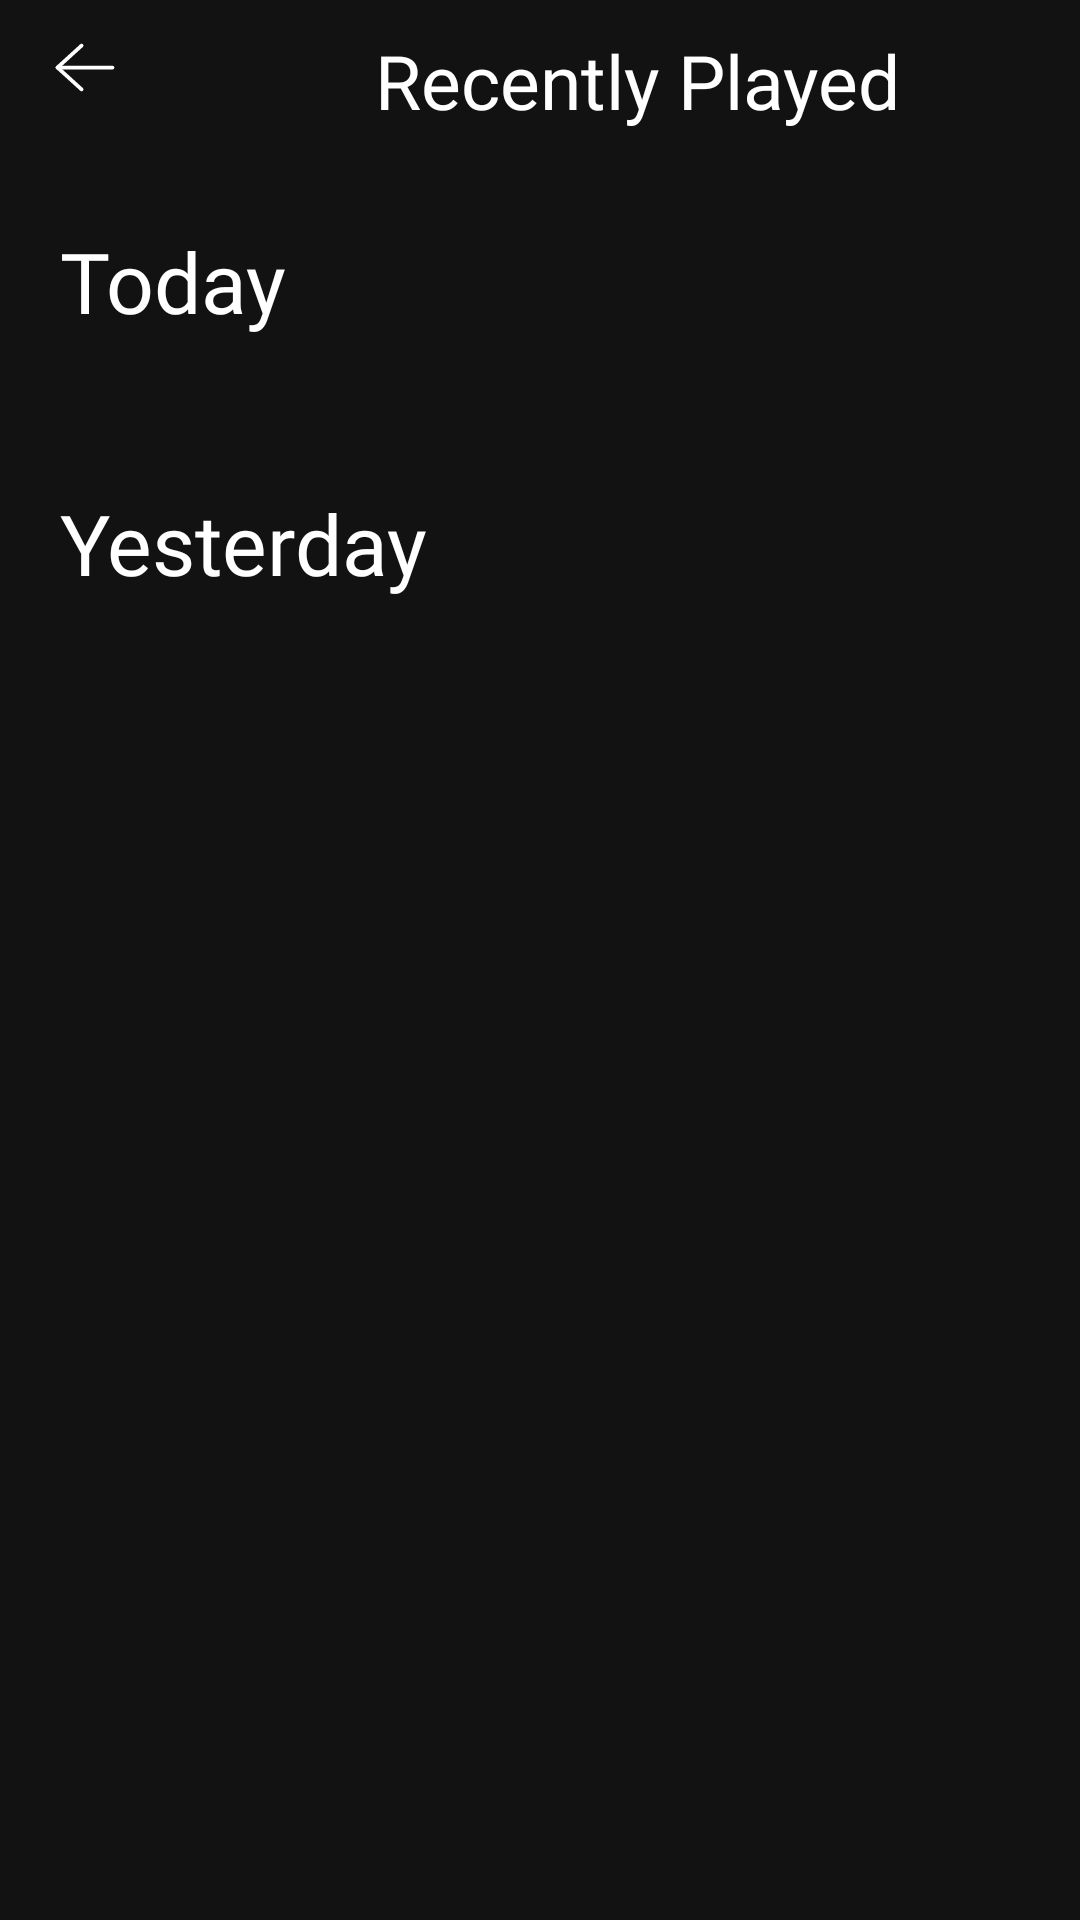

This screen was rendered from an Android layout file. Write that file and the resources it references.
<!-- AndroidManifest.xml: application theme Theme.Sarang -->
<!-- res/layout/fragment_recently_played.xml -->
<?xml version="1.0" encoding="utf-8"?>
<RelativeLayout xmlns:android="http://schemas.android.com/apk/res/android"
    xmlns:tools="http://schemas.android.com/tools"
    android:layout_width="match_parent"
    android:layout_height="match_parent"
    android:background="@color/app_background"
    android:padding="10dp"
    tools:context=".view.fragment.RecentlyPlayedFragment">

    <com.google.android.material.imageview.ShapeableImageView
        android:id="@+id/ivBackRecentlyPlayed"
        android:layout_width="35dp"
        android:layout_height="25dp"
        android:src="@drawable/ic_back" />

    <TextView
        android:id="@+id/tvRecentlyPlayed"
        android:layout_width="wrap_content"
        android:layout_height="wrap_content"
        android:layout_marginLeft="80dp"
        android:layout_toRightOf="@+id/ivBackRecentlyPlayed"
        android:fontFamily="@font/gotham_medium"
        android:text="Recently Played"
        android:textColor="@color/white"
        android:textSize="25sp" />

    <ScrollView
        android:id="@+id/scrollViewRecently"
        android:layout_width="match_parent"
        android:layout_height="wrap_content"
        android:layout_below="@+id/ivBackRecentlyPlayed">

        <RelativeLayout
            android:layout_width="match_parent"
            android:layout_height="match_parent">


            <TextView
                android:id="@+id/tvTodayRecentlyPlayed"
                android:layout_width="wrap_content"
                android:layout_height="wrap_content"
                android:layout_marginLeft="10dp"
                android:layout_marginTop="40dp"
                android:layout_marginBottom="10dp"
                android:fontFamily="@font/gotham_book"
                android:text="Today"
                android:textColor="@color/white"
                android:textSize="28sp" />

            <androidx.recyclerview.widget.RecyclerView
                android:id="@+id/recyclerViewRecentlyPlayedToday"
                android:layout_width="match_parent"
                android:layout_height="wrap_content"
                android:layout_below="@+id/tvTodayRecentlyPlayed" />


            <TextView
                android:id="@+id/tvYesterDayRecentlyPlayed"
                android:layout_width="wrap_content"
                android:layout_height="wrap_content"
                android:layout_below="@id/recyclerViewRecentlyPlayedToday"
                android:layout_marginLeft="10dp"
                android:layout_marginTop="40dp"
                android:fontFamily="@font/gotham_book"
                android:text="Yesterday"
                android:textColor="@color/white"
                android:textSize="28sp" />

            <androidx.recyclerview.widget.RecyclerView
                android:id="@+id/recyclerViewYesterday"
                android:layout_width="match_parent"
                android:layout_height="wrap_content"
                android:layout_below="@id/tvYesterDayRecentlyPlayed" />

            <TextView
                android:id="@+id/tvDateRecentlyPlayed"
                android:layout_width="wrap_content"
                android:layout_height="wrap_content"
                android:layout_below="@id/recyclerViewYesterday"
                android:layout_marginLeft="10dp"
                android:layout_marginTop="40dp"
                android:fontFamily="@font/gotham_book"
                android:text="Wed, 29 Sep 2021"
                android:textColor="@color/white"
                android:visibility="gone"
                android:textSize="28sp" />

            <androidx.recyclerview.widget.RecyclerView
                android:id="@+id/recyclerViewDate"
                android:layout_width="match_parent"
                android:layout_height="wrap_content"
                android:layout_below="@id/tvDateRecentlyPlayed" />


        </RelativeLayout>

    </ScrollView>


</RelativeLayout>
<!-- resources referenced by this layout -->
<resources>
  <color name="app_background">#121212</color>
  <color name="white">#FFFFFF</color>
  <!-- drawable ic_back (drawable) -->
  <vector xmlns:android="http://schemas.android.com/apk/res/android"
      android:width="20dp"
      android:height="20dp"
      android:viewportWidth="20"
      android:viewportHeight="20">
      <path
          android:fillColor="#00000000"
          android:pathData="M9.7497,4.1666L3.333,10L9.7497,15.8333"
          android:strokeWidth="1"
          android:strokeColor="#ffffff"
          android:strokeLineCap="round"
          android:strokeLineJoin="round" />
      <path
          android:fillColor="#00000000"
          android:pathData="M3.333,10H17.9998"
          android:strokeWidth="1"
          android:strokeColor="#ffffff"
          android:strokeLineCap="round"
          android:strokeLineJoin="round" />
  </vector>
  <style name="Theme.Sarang" parent="Theme.AppCompat.Light.NoActionBar">
          
          <item name="colorPrimary">@color/black</item>
          <item name="colorPrimaryVariant">@color/black</item>
          <item name="colorOnPrimary">@color/white</item>
          
          <item name="colorSecondary">@color/teal_200</item>
          <item name="colorSecondaryVariant">@color/teal_700</item>
          <item name="colorOnSecondary">@color/black</item>
          
          <item name="android:statusBarColor" tools:targetApi="l">?attr/colorPrimaryVariant</item>
          
      </style>
  <color name="black">#000000</color>
  <color name="teal_200">#FF03DAC5</color>
  <color name="teal_700">#FF018786</color>
</resources>
